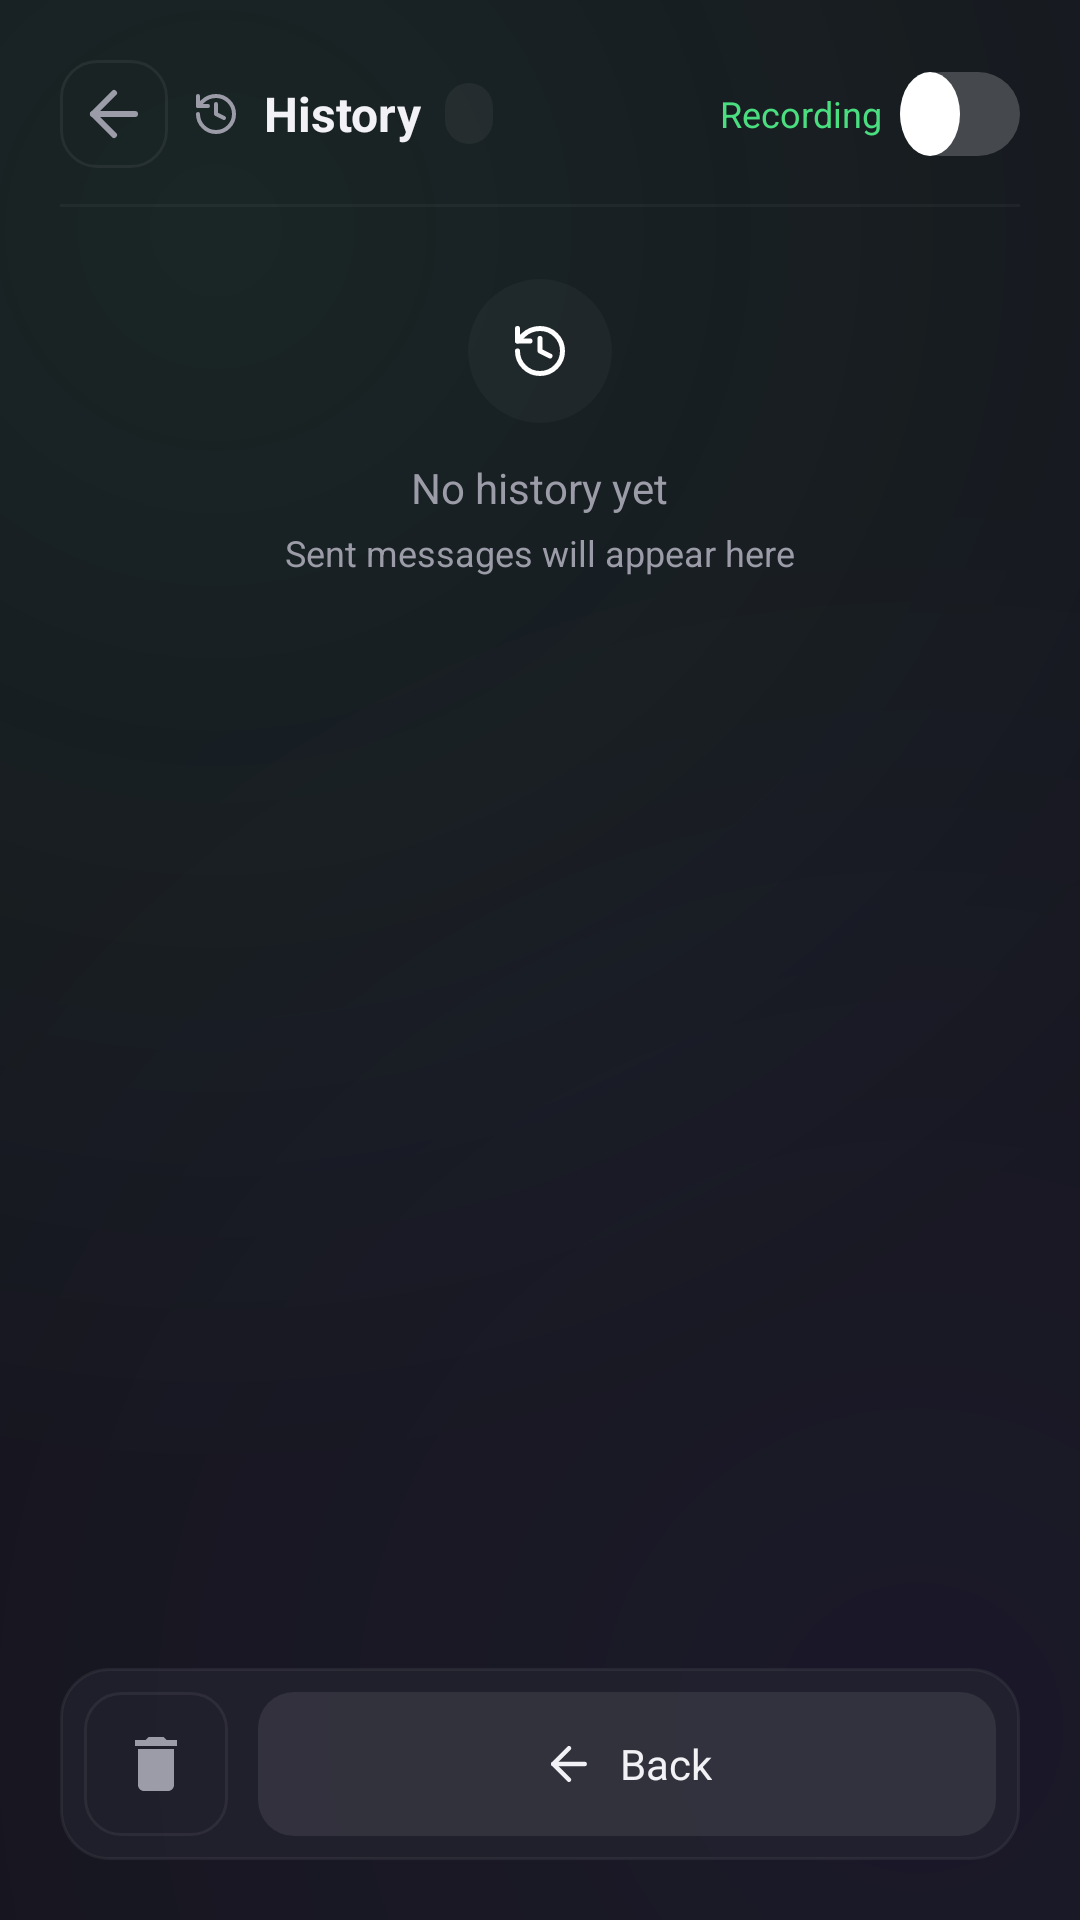

Reconstruct the res/layout file that produces this screen, plus the resources it refers to.
<!-- AndroidManifest.xml: application theme Theme.RemoteInput -->
<!-- res/layout/activity_history.xml -->
<?xml version="1.0" encoding="utf-8"?>
<LinearLayout xmlns:android="http://schemas.android.com/apk/res/android"
    xmlns:app="http://schemas.android.com/apk/res-auto"
    android:layout_width="match_parent"
    android:layout_height="match_parent"
    android:background="@drawable/bg_screen"
    android:orientation="vertical"
    android:padding="20dp">

    <LinearLayout
        android:layout_width="match_parent"
        android:layout_height="wrap_content"
        android:gravity="center_vertical"
        android:orientation="horizontal">

        <ImageButton
            android:id="@+id/back_button"
            android:layout_width="36dp"
            android:layout_height="36dp"
            android:background="@drawable/btn_ghost"
            android:contentDescription="@string/back"
            android:padding="8dp"
            android:src="@drawable/ic_arrow_left"
            android:tint="@color/muted" />

        <ImageView
            android:layout_width="16dp"
            android:layout_height="16dp"
            android:layout_marginLeft="8dp"
            android:src="@drawable/ic_history"
            android:tint="@color/muted" />

        <TextView
            android:layout_width="wrap_content"
            android:layout_height="wrap_content"
            android:layout_marginLeft="8dp"
            android:text="@string/history_title"
            android:textColor="@color/text"
            android:textSize="16sp"
            android:textStyle="bold" />

        <TextView
            android:id="@+id/count_badge"
            android:layout_width="wrap_content"
            android:layout_height="wrap_content"
            android:layout_marginLeft="8dp"
            android:background="@drawable/bg_badge"
            android:paddingLeft="8dp"
            android:paddingTop="2dp"
            android:paddingRight="8dp"
            android:paddingBottom="2dp"
            android:textColor="@color/muted"
            android:textSize="12sp" />

        <View
            android:layout_width="0dp"
            android:layout_height="1dp"
            android:layout_weight="1" />

        <TextView
            android:id="@+id/record_label"
            android:layout_width="wrap_content"
            android:layout_height="wrap_content"
            android:text="@string/recording"
            android:textColor="@color/green"
            android:textSize="12sp" />

        <androidx.appcompat.widget.SwitchCompat
            android:id="@+id/record_switch"
            android:layout_width="wrap_content"
            android:layout_height="wrap_content"
            android:layout_marginLeft="6dp"
            android:thumb="@drawable/switch_thumb"
            app:showText="false"
            app:track="@drawable/switch_track" />

    </LinearLayout>

    <View
        android:layout_width="match_parent"
        android:layout_height="1dp"
        android:layout_marginTop="12dp"
        android:background="#0AFFFFFF" />

    <LinearLayout
        android:id="@+id/empty_view"
        android:layout_width="match_parent"
        android:layout_height="wrap_content"
        android:layout_marginTop="24dp"
        android:gravity="center"
        android:orientation="vertical">

        <LinearLayout
            android:layout_width="48dp"
            android:layout_height="48dp"
            android:background="@drawable/bg_circle"
            android:gravity="center"
            android:orientation="vertical">

            <ImageView
                android:layout_width="20dp"
                android:layout_height="20dp"
                android:src="@drawable/ic_history"
                android:tint="#66FFFFFF" />

        </LinearLayout>

        <TextView
            android:layout_width="wrap_content"
            android:layout_height="wrap_content"
            android:paddingTop="12dp"
            android:text="@string/empty_history"
            android:textColor="@color/muted"
            android:textSize="14sp" />

        <TextView
            android:layout_width="wrap_content"
            android:layout_height="wrap_content"
            android:paddingTop="4dp"
            android:text="@string/empty_subtitle"
            android:textColor="@color/muted"
            android:textSize="12sp" />

    </LinearLayout>

    <ListView
        android:id="@+id/history_list"
        android:layout_width="match_parent"
        android:layout_height="0dp"
        android:layout_marginTop="8dp"
        android:layout_weight="1"
        android:clipToPadding="false"
        android:divider="@null" />

    <LinearLayout
        android:layout_width="match_parent"
        android:layout_height="wrap_content"
        android:layout_marginTop="8dp"
        android:background="@drawable/bg_bar"
        android:gravity="center_vertical"
        android:orientation="horizontal"
        android:padding="8dp">

        <ImageButton
            android:id="@+id/clear_unpinned_button"
            android:layout_width="48dp"
            android:layout_height="48dp"
            android:background="@drawable/btn_ghost"
            android:contentDescription="@string/clear_unpinned"
            android:padding="14dp"
            android:src="@drawable/ic_trash"
            android:tint="@color/muted" />

        <LinearLayout
            android:id="@+id/back_bar_button"
            android:layout_width="0dp"
            android:layout_height="48dp"
            android:layout_marginLeft="10dp"
            android:layout_weight="2.5"
            android:background="@drawable/bg_secondary"
            android:clickable="true"
            android:focusable="true"
            android:gravity="center"
            android:orientation="horizontal">

            <ImageView
                android:layout_width="18dp"
                android:layout_height="18dp"
                android:src="@drawable/ic_arrow_left"
                android:tint="@color/text" />

            <TextView
                android:layout_width="wrap_content"
                android:layout_height="wrap_content"
                android:layout_marginLeft="8dp"
                android:text="@string/back"
                android:textColor="@color/text"
                android:textSize="14sp" />

        </LinearLayout>

    </LinearLayout>

</LinearLayout>
<!-- resources referenced by this layout -->
<resources>
  <color name="green">#4ADE80</color>
  <color name="muted">#9C9CA9</color>
  <color name="text">#F2F2F6</color>
  <!-- drawable bg_badge (drawable) -->
  <?xml version="1.0" encoding="utf-8"?>
  <shape xmlns:android="http://schemas.android.com/apk/res/android" android:shape="rectangle">
      <solid android:color="#0DFFFFFF" />
      <corners android:radius="12dp" />
  </shape>
  <!-- drawable bg_bar (drawable) -->
  <?xml version="1.0" encoding="utf-8"?>
  <shape xmlns:android="http://schemas.android.com/apk/res/android" android:shape="rectangle">
      <solid android:color="#99262633" />
      <stroke android:width="1dp" android:color="#0FFFFFFF" />
      <corners android:radius="16dp" />
  </shape>
  <!-- drawable bg_circle (drawable) -->
  <?xml version="1.0" encoding="utf-8"?>
  <shape xmlns:android="http://schemas.android.com/apk/res/android" android:shape="oval">
      <solid android:color="#08FFFFFF" />
  </shape>
  <!-- drawable bg_secondary (drawable) -->
  <?xml version="1.0" encoding="utf-8"?>
  <shape xmlns:android="http://schemas.android.com/apk/res/android" android:shape="rectangle">
      <solid android:color="#14FFFFFF" />
      <corners android:radius="12dp" />
  </shape>
  <!-- drawable ic_trash (drawable) -->
  <?xml version="1.0" encoding="utf-8"?>
  <vector xmlns:android="http://schemas.android.com/apk/res/android"
      android:width="24dp"
      android:height="24dp"
      android:viewportWidth="24"
      android:viewportHeight="24">
      <path
          android:fillColor="#FFFFFF"
          android:pathData="M6,19c0,1.1 0.9,2 2,2h8c1.1,0 2,-0.9 2,-2L18,7L6,7v12zM19,4h-3.5l-1,-1h-5l-1,1L5,4v2h14L19,4z" />
  </vector>
  <!-- drawable switch_thumb (drawable) -->
  <?xml version="1.0" encoding="utf-8"?>
  <shape xmlns:android="http://schemas.android.com/apk/res/android" android:shape="oval">
      <solid android:color="#FFFFFF" />
      <size android:width="20dp" android:height="20dp" />
  </shape>
  <!-- drawable switch_track (drawable) -->
  <?xml version="1.0" encoding="utf-8"?>
  <selector xmlns:android="http://schemas.android.com/apk/res/android">
      <item android:state_checked="true">
          <shape android:shape="rectangle">
              <solid android:color="@color/green" />
              <corners android:radius="14dp" />
              <size android:width="48dp" android:height="28dp" />
          </shape>
      </item>
      <item>
          <shape android:shape="rectangle">
              <solid android:color="#33FFFFFF" />
              <corners android:radius="14dp" />
              <size android:width="48dp" android:height="28dp" />
          </shape>
      </item>
  </selector>
  <string name="back">Back</string>
  <string name="clear_unpinned">Clear unpinned</string>
  <string name="empty_history">No history yet</string>
  <string name="empty_subtitle">Sent messages will appear here</string>
  <string name="history_title">History</string>
  <string name="recording">Recording</string>
  <style name="Theme.RemoteInput" parent="Theme.AppCompat.NoActionBar">
          <item name="android:windowBackground">@color/bg</item>
          <item name="android:statusBarColor">@android:color/transparent</item>
          <item name="android:navigationBarColor">@android:color/transparent</item>
          <item name="android:textColorPrimary">@color/text</item>
          <item name="android:textColorSecondary">@color/muted</item>
          <item name="colorPrimary">@color/green</item>
          <item name="colorPrimaryDark">@color/bg</item>
          <item name="colorAccent">@color/green</item>
      </style>
  <color name="bg">#15151D</color>
</resources>
